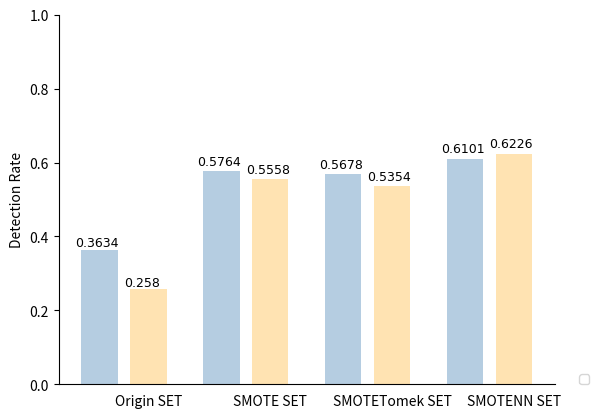

Write the Python code that produced this figure.
import matplotlib.pyplot as plt



def autolabel(rects):
    for rect in rects:
        height = rect.get_height()
        plt.text(rect.get_x() + rect.get_width() / 2. - 0.2, 1.03 * height, '%s' % float(height))




if __name__ == '__main__':

    # # LightGBM
    # l1 = [0.9, 0.9679, 0.9728, 0.9907]
    # l2 = [0.899, 0.9679, 0.9728, 0.9907]
    #
    # #RF
    # l1 = [0.8911, 0.9667, 0.9703, 0.9883]
    # l2 = [0.8904, 0.9667, 0.9704, 0.9883]

    # #XGBoost
    # l1 = [0.8950, 0.9575, 0.9634, 0.9866]
    # l2 = [0.8944, 0.9575, 0.9634, 0.9866]

    # #AdaBoost
    # l1 = [0.8039, 0.8566, 0.8750, 0.8973]
    # l2 = [0.7991, 0.8564, 0.8750, 0.8973]

    #SVM
    l1 = [0.3634, 0.5764, 0.5678, 0.6101]
    l2 = [0.2580, 0.5558, 0.5354, 0.6226]

    name = ['Origin SET','SMOTE SET','SMOTETomek SET','SMOTENN SET']
    # total_width, n = 1, 2
    # width = total_width / n
    width = 0.3
    x = [0, 1, 2, 3]
    fig, ax = plt.subplots()
    ax.spines['right'].set_visible(False)
    ax.spines['top'].set_visible(False)
    plt.rc('font', family='SimHei', size=9)  # 设置中文显示，否则出现乱码！
    a = plt.bar(x, l1, width=width,color = 'steelblue', alpha = 0.4)
    for i in range(len(x)):
        x[i] = x[i] + width+0.1
    b = plt.bar(x, l2, width=width,tick_label=name,color = 'orange', alpha = 0.3)
    autolabel(a)
    autolabel(b)
    plt.xlabel('')
    plt.ylim([0, 1])
    plt.tick_params(axis='x', width=0)
    plt.ylabel('Detection Rate')
    plt.title('')
    # 显示图例
    num1 = 1.05
    num2 = 0
    num3 = 3
    num4 = 0
    plt.legend(bbox_to_anchor=(num1, num2), loc=num3, borderaxespad=num4)
    plt.show()

